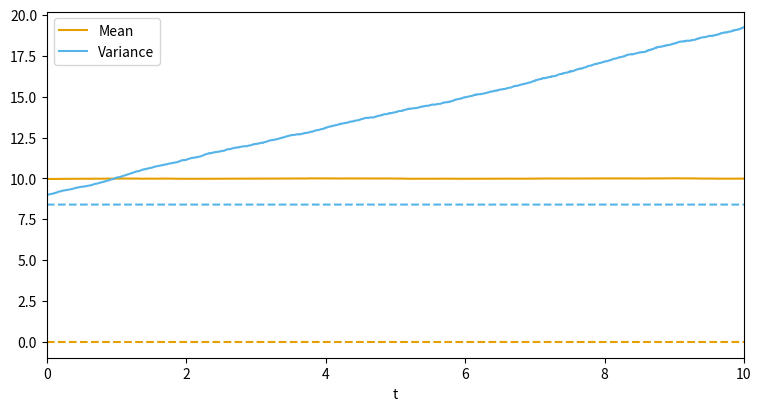

Reproduce this figure in Python.
'''
Solves problem 6(c) of the midterm.

Author: Jason Torchinsky
Date: October 20th, 2021
'''

import numpy as np
from numpy.random import default_rng

import sys, getopt

import matplotlib.pyplot as plt
from matplotlib.gridspec import GridSpec

import scipy.stats as stats

def main(argv):

    sigma = 1
    F = 0
    a = 0
    b = 0
    c = 0
    

    helpStr = ("problem6c.py -s <sigma parameter> -F <F parameter>"
               " -a <a parameter>, -b <b parameter>, -c <c parameter>")
    try:
        opts, args = getopt.getopt(argv, "hs:F:a:b:c:", [])
    except getopt.GetoptError:
        print(helpStr)
        sys.exit(2)

    for opt, arg in opts:
        if opt == "-h":
            print(helpStr)
            sys.exit()
        elif opt == "-s":
            sigma = float(arg)
        elif opt == "-F":
            F = float(arg)
        elif opt == "-a":
            a = float(arg)
        elif opt == "-b":
            b = float(arg)
        elif opt == "-c":
            c = float(arg)


    # Print startup message
    print(("Starting Problem 6c with:\n"
           "  sigma = {:.2f}.\n"
           "  F     = {:.2f}.\n"
           "  a     = {:.2f}.\n"
           "  b     = {:.2f}.\n"
           "  c     = {:.2f}.\n"
           ).format(sigma, F, a, b, c))



    # Calculate the mean and variance of the equilibrium PDF
    x = np.linspace(-5,5,250,endpoint=True)
    dx = x[1] - x[0]
    pdf = p_eq(sigma, F, a, b, c, x)
    pdf = pdf / np.sum(dx * pdf) # Normalize the PDF
    mean = np.sum(dx * x * pdf)
    var  = np.sum(dx * (x - mean)**2 * pdf)
    

    # Run the simulation a bunch of times
    rng = default_rng(1)
    ntrials = 10000
    nsteps = 10000
    dt = 0.001
    t = np.arange(0,nsteps+1)*dt

    trials = np.sqrt(9) * rng.standard_normal(ntrials) + 10
    means = np.zeros(nsteps+1)
    variances = np.zeros(nsteps+1)

    means[0] = np.mean(trials)
    variances[0] = np.var(trials)

    for step in range(1,nsteps+1):
        trials = advance_state(rng, sigma, F, a, b, c, dt, trials)
        means[step] = np.mean(trials)
        variances[step] = np.var(trials)
        
    # Plot the evolution of the mean and variance
    fig = plt.figure(constrained_layout=True)
    fig.set_size_inches(7.5, 4)

    ax = fig.add_subplot()
    ax.plot(t, means, color='#E69F00', label='Mean')
    ax.plot(t, 0*t+mean, color='#E69F00', linestyle='dashed')
    
    ax.plot(t, variances, color='#56B4E9', label='Variance')
    ax.plot(t, 0*t+var, color='#56B4E9', linestyle='dashed')

    ax.set_xlabel('t')
    ax.set_xlim([t[0], t[-1]])
    
    plt.legend()

    # Save plot to file
    plot_file_name = '6c_evo.png'
    plt.savefig(plot_file_name,dpi=300)
    

def p_eq(sigma, F, a, b, c, x):

    return np.exp((2/sigma) * (F*x + (a/2)*x**2 + (b/3)*x**3 - (c/4)*x**4))

def advance_state(rng, sigma, F, a, b, c, dt, x):

    stoch = rng.standard_normal(np.size(x))
    
    state_out = x + (F + a * x + b * x**2 - c * x**3) * dt \
        + sigma * np.sqrt(dt) * stoch
    
    return state_out

if __name__ == "__main__":
    main(sys.argv[1:])
